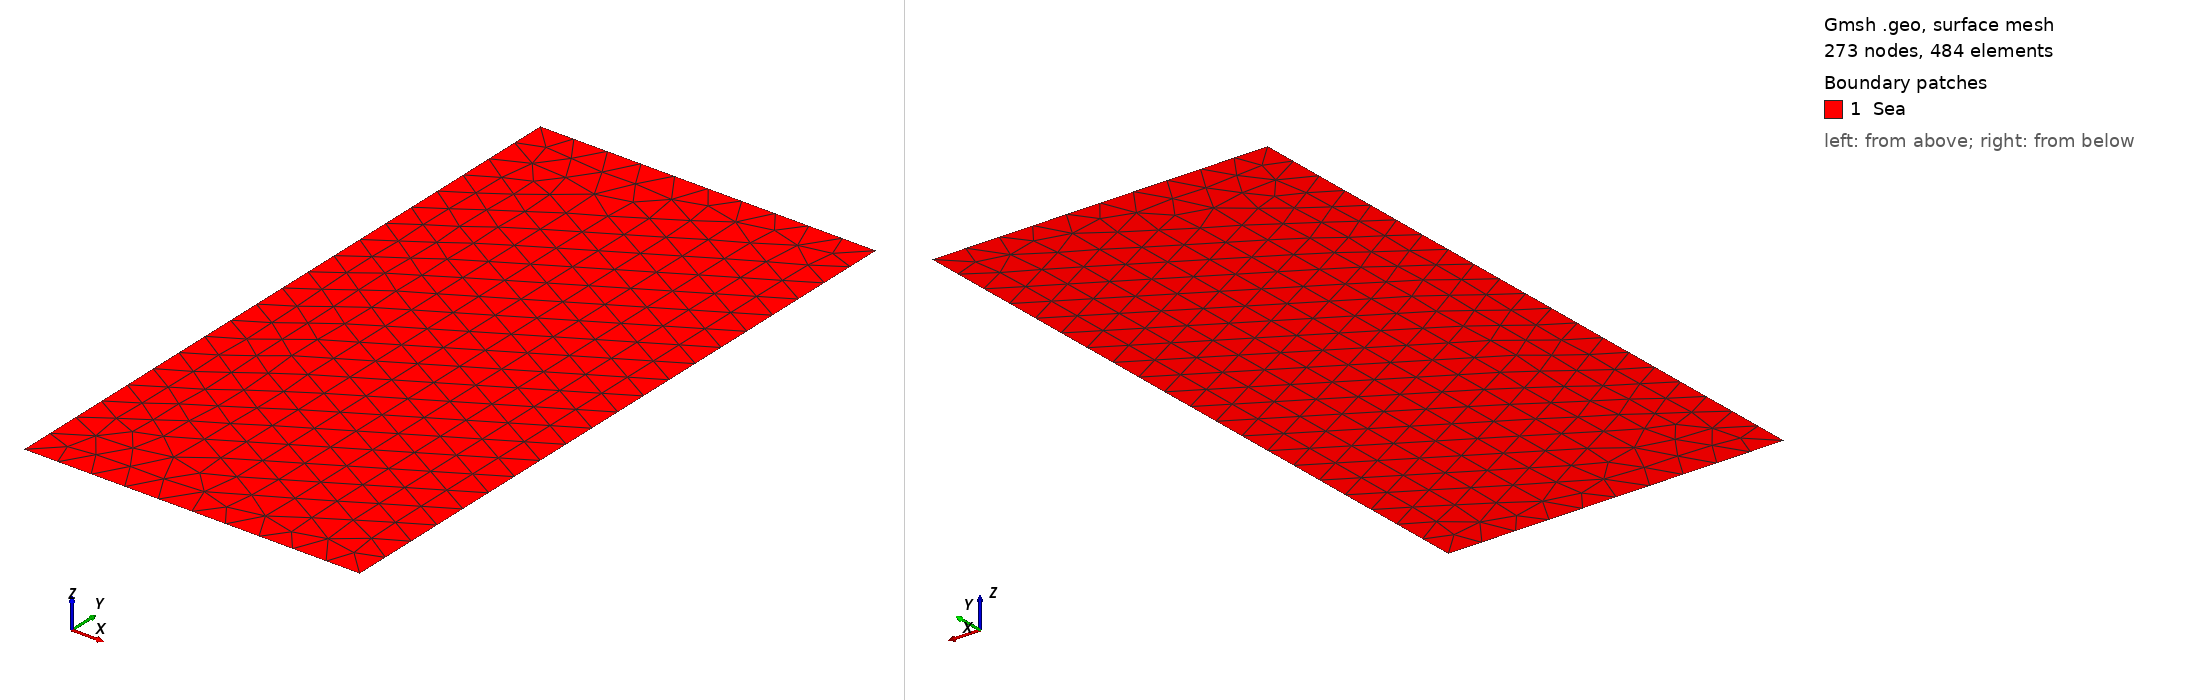

Gmsh geometry script, surface-meshed: 273 nodes, 484 surface elements. Boundary patches (legend numbers): 1 Sea. Left view from above one corner, right view from below the opposite corner. Legend entries are the model's physical surfaces. The drawing asked Gmsh for element sizes between 1% and 20% of the model's largest extent; the script's own settings can give other sizes.

=== square.geo (drawn) ===
//+
SetFactory("OpenCASCADE");
Rmin = 0;
Rmax = 10;
Zmin = 0;
Zmax = 20;

NR = 10;
NZ = 200;

Point(1) = {Rmin, Zmin, 0, 1.0};
//+
Point(2) = {Rmax, Zmin, 0, 1.0};
//+
Point(3) = {Rmax, Zmax, 0, 1.0};
//+
Point(4) = {Rmin, Zmax, 0, 1.0};
//+
Line(1) = {1, 2};
//+
Line(2) = {2, 3};
//+
Line(3) = {3, 4};
//+
Line(4) = {4, 1};
//+
Curve Loop(1) = {3, 4, 1, 2};
//+
Plane Surface(1) = {1};
//+
Physical Curve("down", 1) = {1};
//+
Physical Curve("top", 2) = {3};
//+
Physical Curve("left", 3) = {4};
//+
Physical Curve("right", 4) = {2};
//+
Physical Surface("Sea", 5) = {1};
